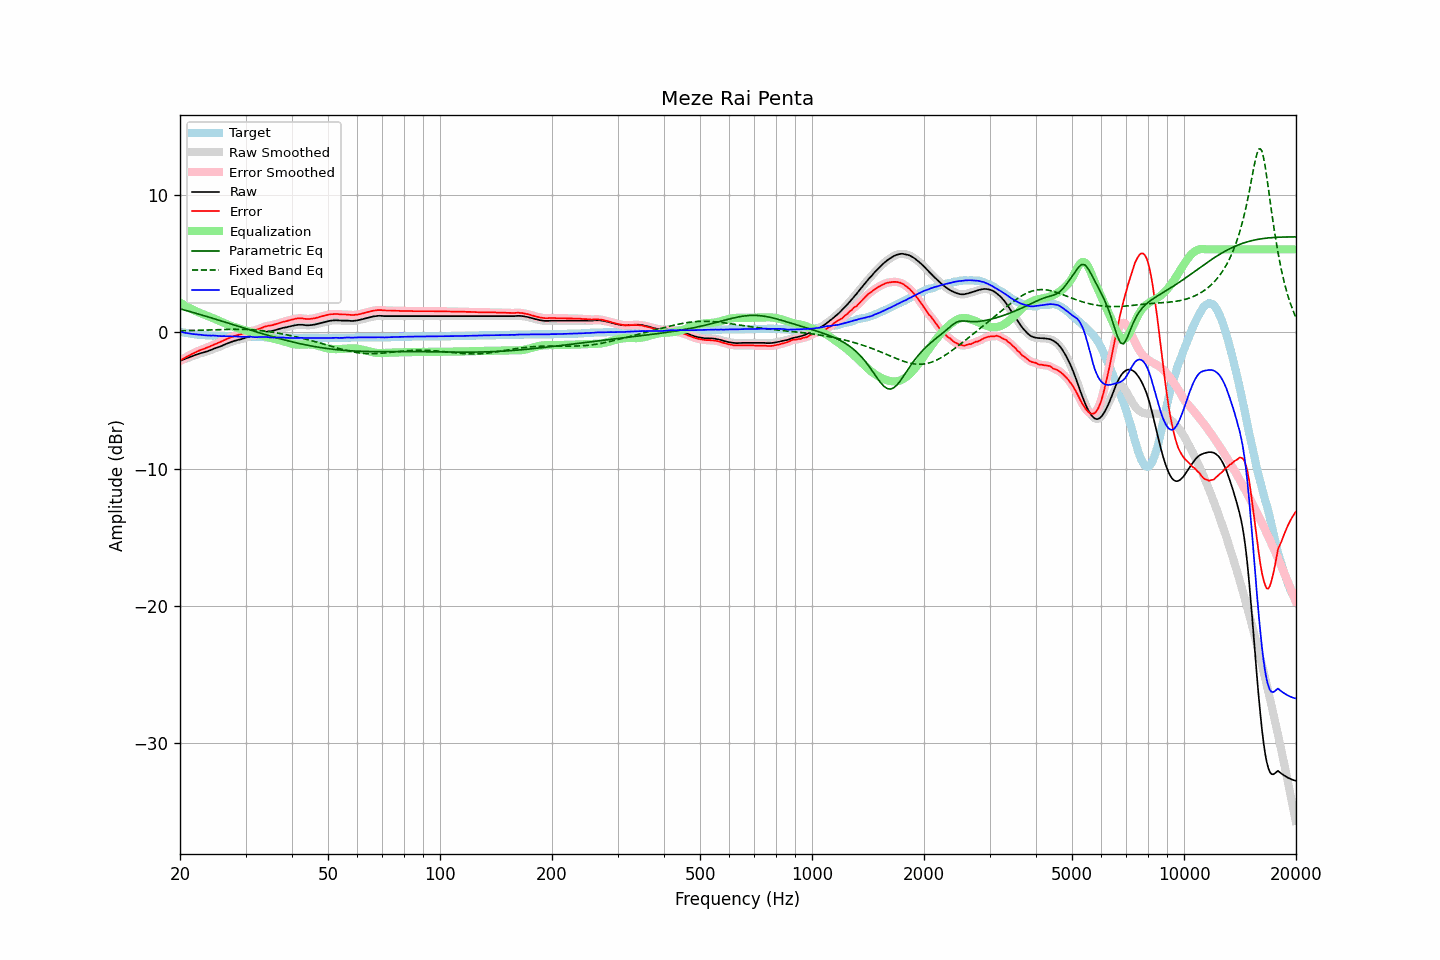

The table this chart was drawn from, first rows:
frequency, raw, error, smoothed, error_smoothed, equalization, parametric_eq, fixed_band_eq, equalized_raw, equalized_smoothed, target
20.00, -2.13, -2.12, -2.13, -2.12, 2.12, 1.66, 0.06, -0.00, -0.01, -0.01
20.20, -2.09, -2.05, -2.09, -2.05, 2.05, 1.63, 0.06, -0.04, -0.03, -0.04
20.40, -2.04, -1.98, -2.04, -1.98, 1.98, 1.60, 0.06, -0.06, -0.06, -0.06
20.61, -2.00, -1.92, -2.00, -1.92, 1.91, 1.57, 0.07, -0.09, -0.08, -0.08
20.81, -1.95, -1.85, -1.95, -1.85, 1.85, 1.53, 0.07, -0.10, -0.10, -0.10
21.02, -1.91, -1.79, -1.91, -1.79, 1.78, 1.50, 0.07, -0.13, -0.12, -0.12
21.23, -1.86, -1.72, -1.86, -1.72, 1.72, 1.47, 0.08, -0.14, -0.14, -0.14
21.44, -1.82, -1.66, -1.82, -1.66, 1.66, 1.44, 0.08, -0.16, -0.16, -0.16
21.66, -1.78, -1.60, -1.77, -1.60, 1.60, 1.40, 0.08, -0.18, -0.18, -0.18
21.87, -1.73, -1.54, -1.73, -1.54, 1.54, 1.37, 0.09, -0.19, -0.19, -0.19
22.09, -1.69, -1.48, -1.69, -1.48, 1.49, 1.33, 0.09, -0.20, -0.20, -0.21
22.31, -1.65, -1.43, -1.65, -1.43, 1.43, 1.30, 0.09, -0.22, -0.21, -0.22
22.54, -1.61, -1.38, -1.61, -1.38, 1.38, 1.27, 0.10, -0.23, -0.23, -0.23
22.76, -1.57, -1.33, -1.57, -1.33, 1.34, 1.23, 0.10, -0.23, -0.24, -0.24
22.99, -1.54, -1.29, -1.54, -1.29, 1.29, 1.20, 0.11, -0.25, -0.25, -0.25
23.22, -1.51, -1.25, -1.51, -1.25, 1.24, 1.16, 0.11, -0.26, -0.26, -0.26
23.45, -1.47, -1.20, -1.47, -1.20, 1.20, 1.13, 0.11, -0.27, -0.27, -0.27
23.69, -1.44, -1.16, -1.43, -1.16, 1.15, 1.09, 0.12, -0.29, -0.28, -0.28
23.92, -1.39, -1.11, -1.39, -1.11, 1.11, 1.05, 0.12, -0.28, -0.29, -0.28
24.16, -1.35, -1.06, -1.35, -1.06, 1.06, 1.02, 0.13, -0.29, -0.29, -0.29
24.40, -1.30, -1.01, -1.30, -1.01, 1.01, 0.98, 0.13, -0.29, -0.29, -0.29
24.65, -1.25, -0.95, -1.25, -0.96, 0.96, 0.95, 0.13, -0.29, -0.29, -0.30
24.89, -1.21, -0.91, -1.21, -0.91, 0.91, 0.91, 0.14, -0.30, -0.30, -0.30
25.14, -1.17, -0.86, -1.17, -0.86, 0.86, 0.87, 0.14, -0.31, -0.31, -0.31
25.39, -1.13, -0.81, -1.13, -0.81, 0.81, 0.84, 0.15, -0.32, -0.32, -0.32
25.65, -1.08, -0.76, -1.08, -0.76, 0.76, 0.80, 0.15, -0.32, -0.33, -0.32
25.91, -1.04, -0.71, -1.03, -0.71, 0.70, 0.77, 0.15, -0.34, -0.33, -0.33
26.16, -0.98, -0.65, -0.98, -0.65, 0.65, 0.73, 0.16, -0.33, -0.33, -0.33
26.43, -0.93, -0.60, -0.93, -0.60, 0.60, 0.69, 0.16, -0.33, -0.33, -0.33
26.69, -0.88, -0.54, -0.88, -0.54, 0.55, 0.66, 0.16, -0.33, -0.33, -0.34
26.96, -0.83, -0.49, -0.83, -0.49, 0.49, 0.62, 0.17, -0.34, -0.34, -0.34
27.23, -0.79, -0.44, -0.79, -0.44, 0.45, 0.58, 0.17, -0.34, -0.34, -0.35
27.50, -0.75, -0.40, -0.75, -0.40, 0.40, 0.55, 0.17, -0.35, -0.35, -0.35
27.77, -0.71, -0.36, -0.71, -0.36, 0.36, 0.51, 0.17, -0.35, -0.35, -0.35
28.05, -0.67, -0.31, -0.67, -0.32, 0.32, 0.47, 0.17, -0.35, -0.35, -0.36
28.33, -0.64, -0.28, -0.64, -0.28, 0.28, 0.43, 0.17, -0.36, -0.35, -0.36
28.62, -0.61, -0.25, -0.61, -0.25, 0.25, 0.40, 0.17, -0.36, -0.36, -0.36
28.90, -0.58, -0.21, -0.58, -0.22, 0.21, 0.36, 0.17, -0.37, -0.37, -0.37
29.19, -0.56, -0.19, -0.55, -0.18, 0.18, 0.32, 0.17, -0.38, -0.38, -0.37
29.48, -0.52, -0.15, -0.52, -0.15, 0.14, 0.29, 0.17, -0.38, -0.38, -0.37
29.78, -0.48, -0.11, -0.48, -0.11, 0.10, 0.25, 0.16, -0.37, -0.38, -0.37
30.08, -0.44, -0.07, -0.44, -0.07, 0.07, 0.21, 0.16, -0.37, -0.37, -0.37
30.38, -0.40, -0.02, -0.40, -0.03, 0.04, 0.18, 0.15, -0.36, -0.36, -0.38
30.68, -0.37, 0.01, -0.37, 0.01, 0.01, 0.14, 0.15, -0.36, -0.36, -0.38
30.99, -0.34, 0.04, -0.35, 0.03, -0.03, 0.10, 0.14, -0.37, -0.37, -0.38
31.30, -0.33, 0.05, -0.33, 0.06, -0.06, 0.07, 0.13, -0.39, -0.39, -0.38
31.61, -0.31, 0.08, -0.31, 0.08, -0.09, 0.03, 0.12, -0.40, -0.40, -0.39
31.93, -0.28, 0.11, -0.28, 0.11, -0.12, -0.00, 0.11, -0.40, -0.40, -0.39
32.24, -0.24, 0.15, -0.24, 0.15, -0.16, -0.04, 0.10, -0.40, -0.40, -0.39
32.57, -0.20, 0.20, -0.20, 0.19, -0.20, -0.08, 0.09, -0.40, -0.40, -0.40
32.89, -0.16, 0.24, -0.16, 0.24, -0.24, -0.11, 0.08, -0.40, -0.40, -0.40
33.22, -0.12, 0.28, -0.12, 0.28, -0.28, -0.15, 0.07, -0.40, -0.40, -0.40
33.55, -0.08, 0.33, -0.08, 0.33, -0.32, -0.18, 0.05, -0.40, -0.40, -0.41
33.89, -0.04, 0.37, -0.04, 0.37, -0.36, -0.22, 0.04, -0.39, -0.40, -0.41
34.23, -0.01, 0.40, -0.01, 0.40, -0.39, -0.25, 0.02, -0.40, -0.40, -0.41
34.57, 0.01, 0.43, 0.01, 0.42, -0.42, -0.28, 0.00, -0.41, -0.41, -0.42
34.92, 0.02, 0.44, 0.02, 0.44, -0.45, -0.32, -0.01, -0.43, -0.42, -0.42
35.27, 0.04, 0.46, 0.04, 0.46, -0.47, -0.35, -0.03, -0.43, -0.43, -0.42
35.62, 0.06, 0.49, 0.07, 0.49, -0.50, -0.39, -0.05, -0.44, -0.44, -0.43
35.97, 0.10, 0.53, 0.10, 0.53, -0.53, -0.42, -0.07, -0.43, -0.44, -0.43
... 635 more rows
